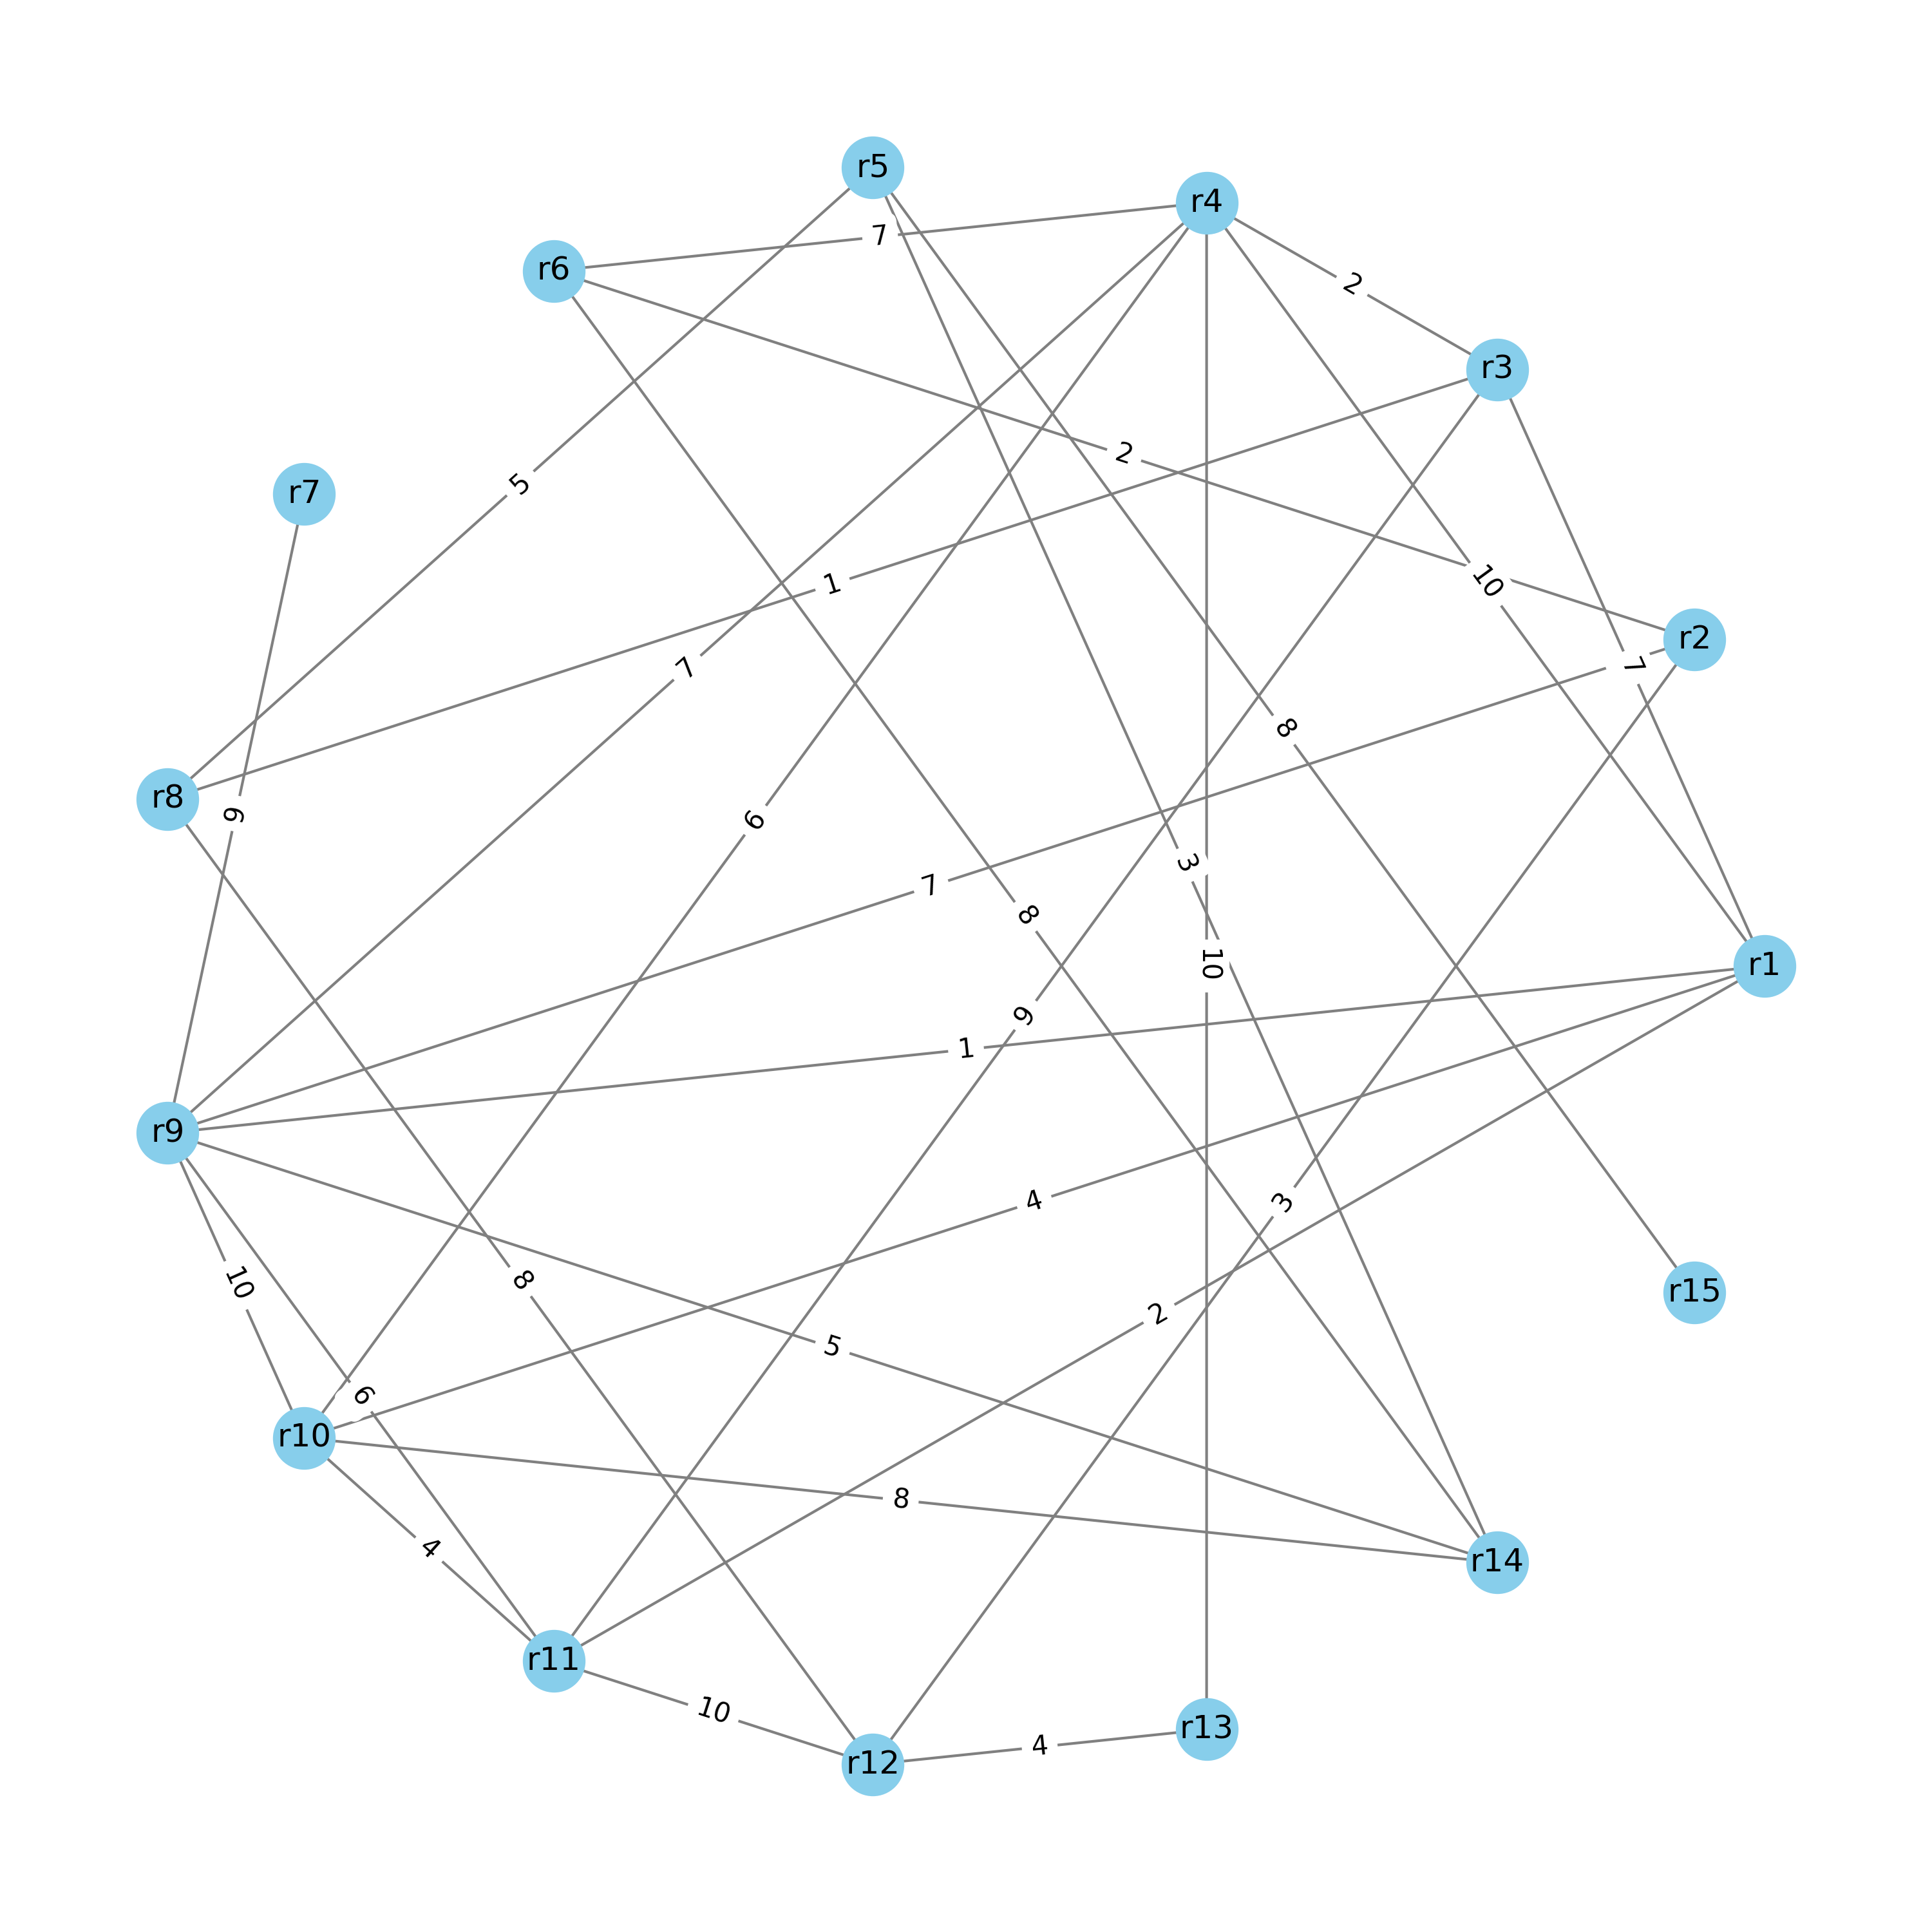

Values plotted in this chart, from the file beside it:
no_origem, no_destino, peso
r1, r3, 7
r1, r4, 10
r1, r9, 1
r1, r10, 4
r1, r11, 2
r2, r6, 2
r2, r9, 7
r2, r12, 3
r3, r4, 2
r3, r8, 1
r3, r11, 9
r4, r6, 7
r4, r9, 7
r4, r10, 6
r4, r13, 10
r5, r8, 5
r5, r14, 3
r5, r15, 8
r6, r14, 8
r7, r9, 9
r8, r12, 8
r9, r10, 10
r9, r11, 6
r9, r14, 5
r10, r11, 4
r10, r14, 8
r11, r12, 10
r12, r13, 4
